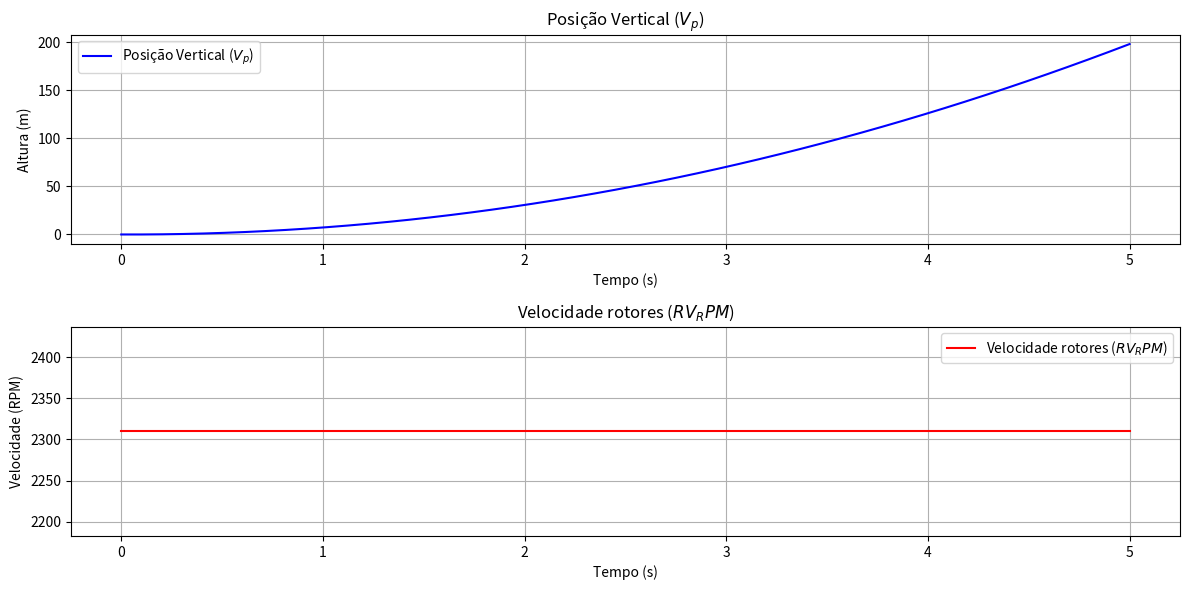
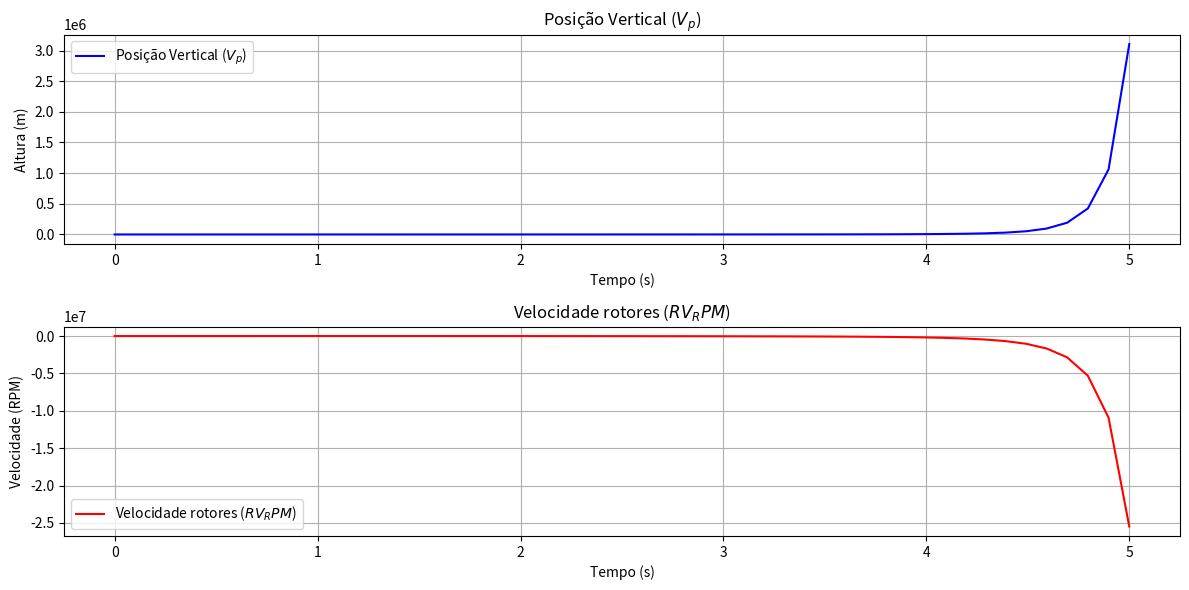

Here is the Python script that generated these plots, in order:
import numpy as np
import matplotlib.pyplot as plt
import math
# baseado nos rotores https://uav-en.tmotor.com/html/2019/Manned_Aircraft_0618/272.html
g = 9.81
droneMass = 120
kf = 0.01366
rotorVelocity = 100
simTime = 5
timeStep = 0.1
steps = int(simTime/timeStep)
t = np.linspace(0, simTime, steps)

def simulate_takeOff(mass, kf,rotorInitialVelocityRPM,targetHeight,steps,pid = False, kp=0,ki=0,kd =0):
    verticalVelocity = np.zeros(steps)
    verticalPosition = np.zeros(steps)
    verticalAcceleration = np.zeros(steps)
    rotorVelocity = np.zeros(steps)
    rotorVelocity[0] = rotorInitialVelocityRPM*2*math.pi/60
    rotorVelocityRPM = np.zeros(steps)
    rotorVelocityRPM[0] = rotorInitialVelocityRPM
    pid_output = 0
    if pid:
        integralError = 0
        previousError = 0
    
    for i in range(steps - 1):
        
        if pid:
            error = targetHeight - verticalPosition[i]
            integralError += error*timeStep
            derivativeError = (error - previousError)/timeStep
            pid_output = kp* error + ki * integralError + kd * derivativeError
            previousError = error
        
        
        a = (4 / mass) * (kf * rotorVelocity[i] ** 2) - g
        verticalAcceleration[i] = a
        verticalVelocity[i + 1] = verticalVelocity[i] + a * timeStep
        verticalPosition[i + 1] = verticalPosition[i] + verticalVelocity[i] * timeStep
        rotorVelocity[i + 1] = rotorVelocity[i] + pid_output
        print(rotorVelocity[i + 1])
        rotorVelocityRPM[i + 1] = rotorVelocity[i + 1] * 60 / (2 * math.pi)

    return verticalPosition, verticalAcceleration, rotorVelocity, rotorVelocityRPM


vp, va, rv, rvRPM = simulate_takeOff(mass = droneMass, kf = kf, rotorInitialVelocityRPM=2310,steps=steps,targetHeight=0)

plt.figure(figsize=(12, 6))
plt.subplot(2, 1, 1)
plt.plot(t, vp, label="Posição Vertical ($V_p$)", color="blue")
plt.title(f'Posição Vertical ($V_p$)')
plt.xlabel('Tempo (s)')
plt.ylabel('Altura (m)')
plt.grid()
plt.legend()

plt.subplot(2, 1, 2)
plt.plot(t, rvRPM, label="Velocidade rotores ($RV_RPM$)", color="red")
plt.title(f'Velocidade rotores ($RV_RPM$)')
plt.xlabel('Tempo (s)')
plt.ylabel('Velocidade (RPM)')
plt.grid()
plt.legend()
plt.tight_layout()
plt.show()

vp, va, rv, rvRPM = simulate_takeOff(mass = droneMass, kf = kf, rotorInitialVelocityRPM=2310,steps=steps,targetHeight=50,pid=True,kp = 0.8, ki = 0.2, kd = 0.1)

plt.figure(figsize=(12, 6))
plt.subplot(2, 1, 1)
plt.plot(t, vp, label="Posição Vertical ($V_p$)", color="blue")
plt.title(f'Posição Vertical ($V_p$)')
plt.xlabel('Tempo (s)')
plt.ylabel('Altura (m)')
plt.grid()
plt.legend()

plt.subplot(2, 1, 2)
plt.plot(t, rvRPM, label="Velocidade rotores ($RV_RPM$)", color="red")
plt.title(f'Velocidade rotores ($RV_RPM$)')
plt.xlabel('Tempo (s)')
plt.ylabel('Velocidade (RPM)')
plt.grid()
plt.legend()
plt.tight_layout()
plt.show()